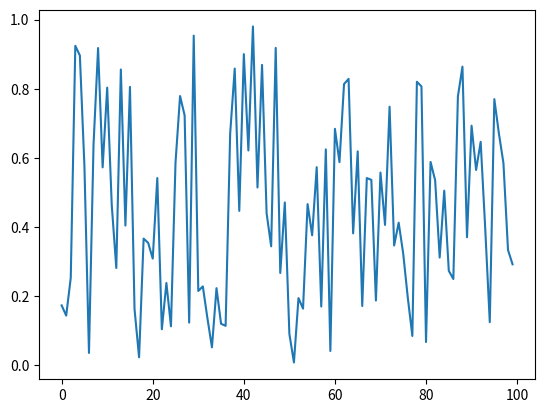

This chart was generated by the following Python code:
print('hello')

%matplotlib inline
import matplotlib.pyplot as plt
import numpy as np
plt.plot(np.random.random(100))

def nb_info(nb):
    """display a summary of the contents of a notebook"""
    cell_counts = {}
    cell_lines = {}
    
    for cell in nb.cells:
        cell_type = cell.cell_type
        count = cell_counts.setdefault(cell_type, 0)
        lines = cell_counts.setdefault(cell_type, 0)
        cell_counts[cell_type] = count + 1
        try:
            content = cell.source
        except AttributeError:
            content = cell.input
        cell_lines[cell_type] = lines + len(content.splitlines())
    
    for cell_type in cell_counts:
        print("%3i %10s cells, total: %3i lines" % (cell_counts[cell_type], cell_type, cell_lines[cell_type]))


